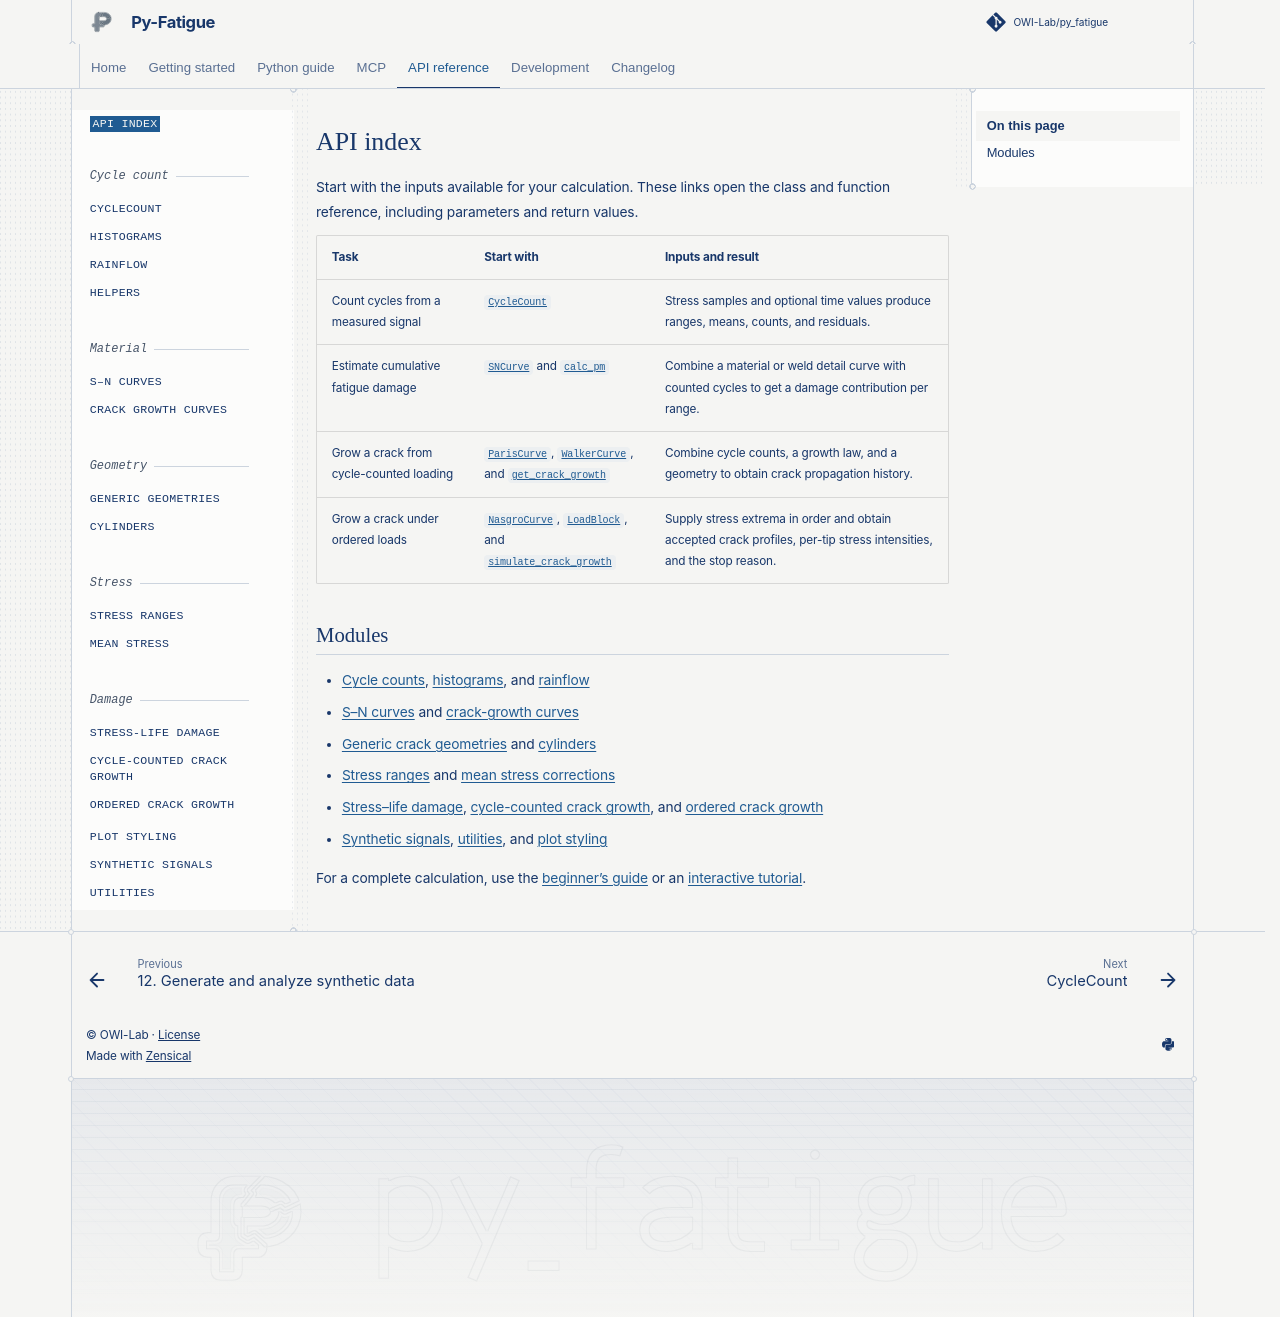

repository: OWI-Lab/py_fatigue · page: api/01-index.html · generator: sphinx

# API index

Start with the inputs available for your calculation. These links open the
class and function reference, including parameters and return values.

| Task | Start with | Inputs and result |
| --- | --- | --- |
| Count cycles from a measured signal | [`CycleCount`][py_fatigue.cycle_count.cycle_count.CycleCount] | Stress samples and optional time values produce ranges, means, counts, and residuals. |
| Estimate cumulative fatigue damage | [`SNCurve`][py_fatigue.material.sn_curve.SNCurve] and [`calc_pm`][py_fatigue.damage.stress_life.calc_pm] | Combine a material or weld detail curve with counted cycles to get a damage contribution per range. |
| Grow a crack from cycle-counted loading | [`ParisCurve`][py_fatigue.material.crack_growth_curve.ParisCurve], [`WalkerCurve`][py_fatigue.material.crack_growth_curve.WalkerCurve], and [`get_crack_growth`][py_fatigue.damage.crack_growth.get_crack_growth] | Combine cycle counts, a growth law, and a geometry to obtain crack propagation history. |
| Grow a crack under ordered loads | [`NasgroCurve`][py_fatigue.crack_growth.NasgroCurve], [`LoadBlock`][py_fatigue.crack_growth.LoadBlock], and [`simulate_crack_growth`][py_fatigue.crack_growth.simulate_crack_growth] | Supply stress extrema in order and obtain accepted crack profiles, per-tip stress intensities, and the stop reason. |

## Modules

- [Cycle counts](cycle_count/cycle_count_.md), [histograms](cycle_count/histogram.md), and [rainflow](cycle_count/rainflow.md)
- [S–N curves](material/sn_curve.md) and [crack-growth curves](material/crack_growth_curve.md)
- [Generic crack geometries](geometry/generic.md) and [cylinders](geometry/cylinder.md)
- [Stress ranges](stress/stress_range.md) and [mean stress corrections](stress/mean_stress.md)
- [Stress–life damage](damage/stress_life.md), [cycle-counted crack growth](damage/crack_growth.md), and [ordered crack growth](damage/ordered_crack_growth.md)
- [Synthetic signals](testing.md), [utilities](utils.md), and [plot styling](styling.md)

For a complete calculation, use the [beginner’s guide](../user/01-absolute-noob.md)
or an [interactive tutorial](../user/examples/08-example-notebooks.md).
